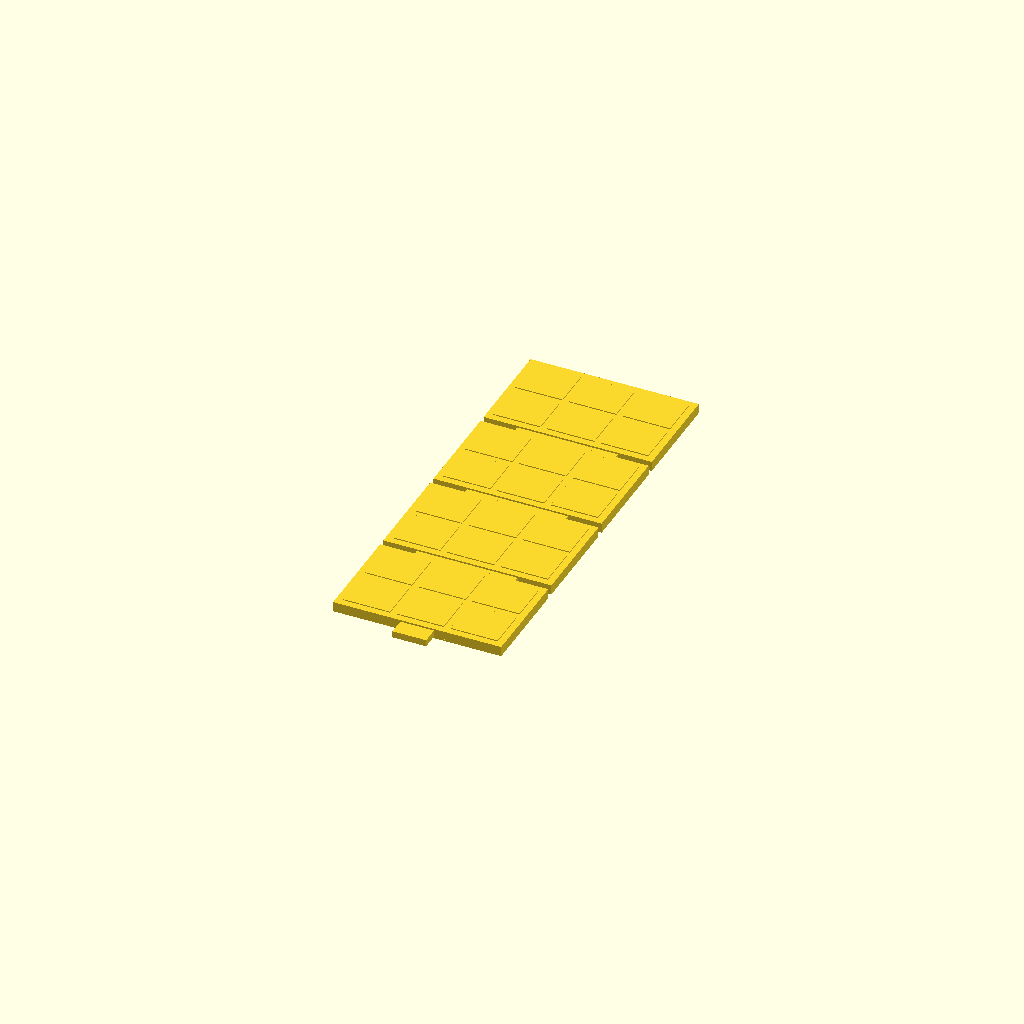
Cell 1: the model at its default parameters.
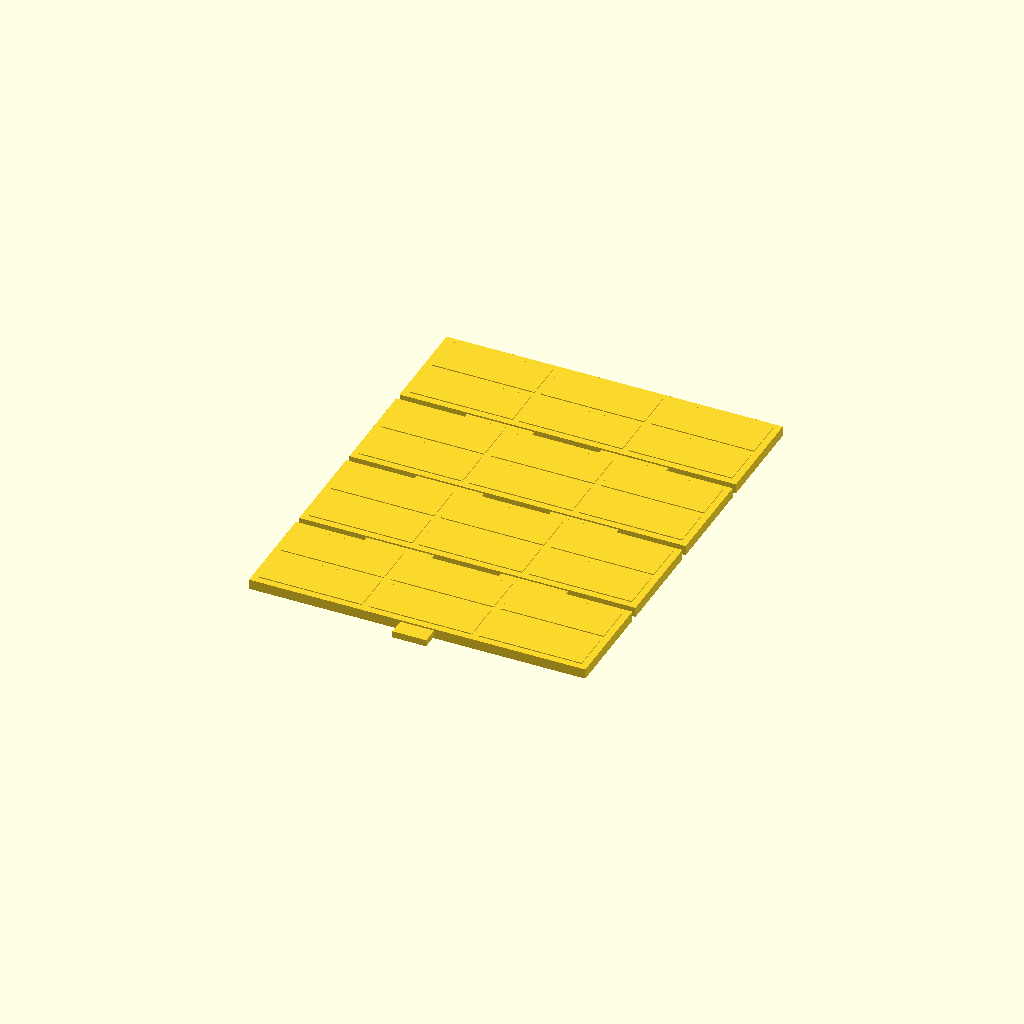
Cell 2 — sl set to 0.5, the other parameters unchanged.
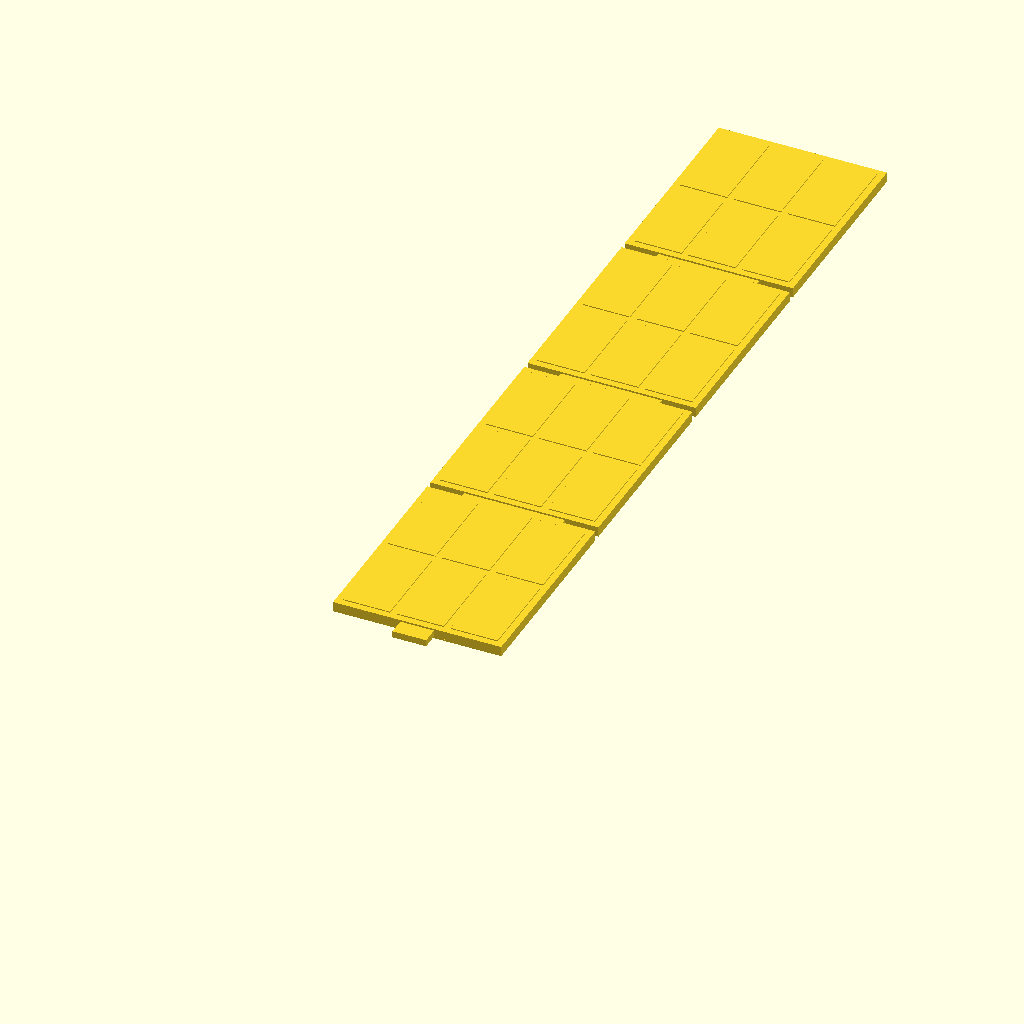
Cell 3: sw = 0.3 (everything else at default).
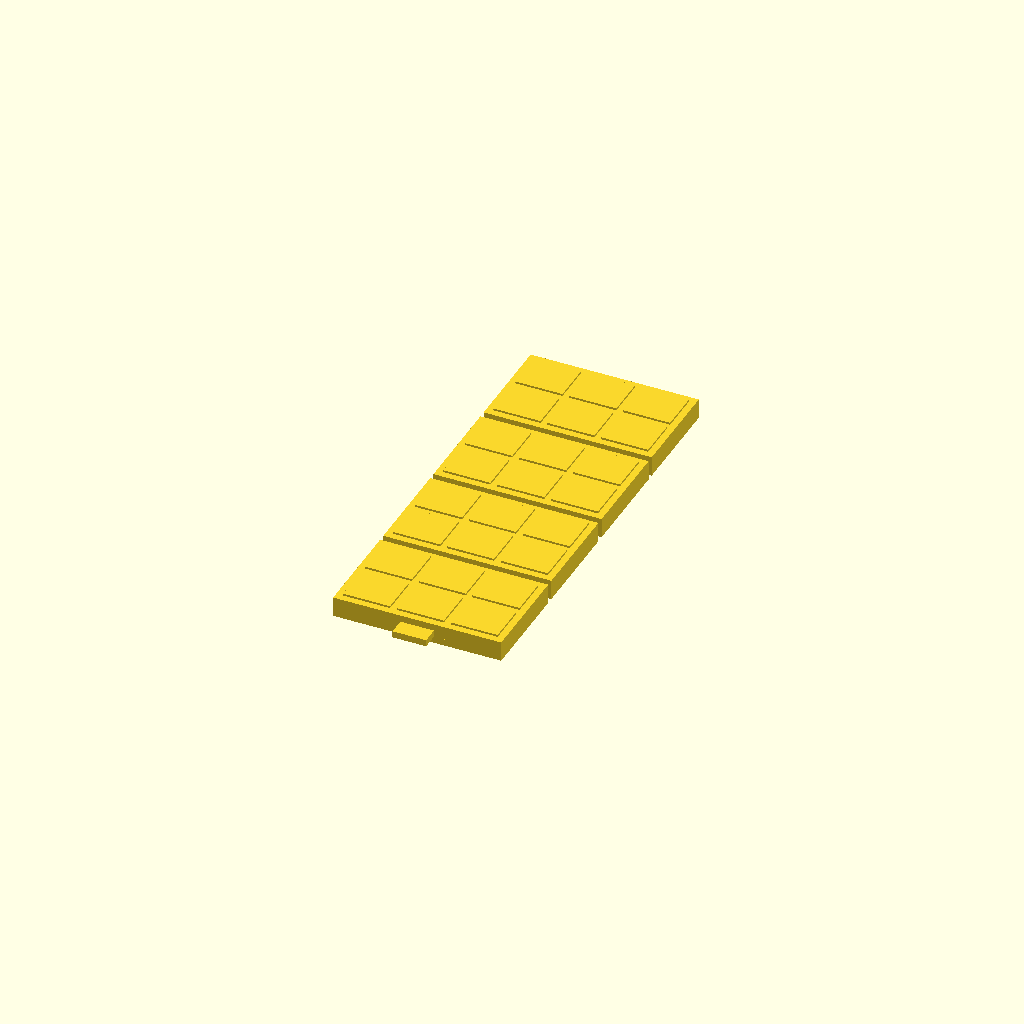
Cell 4: sh = 0.03 (everything else at default).
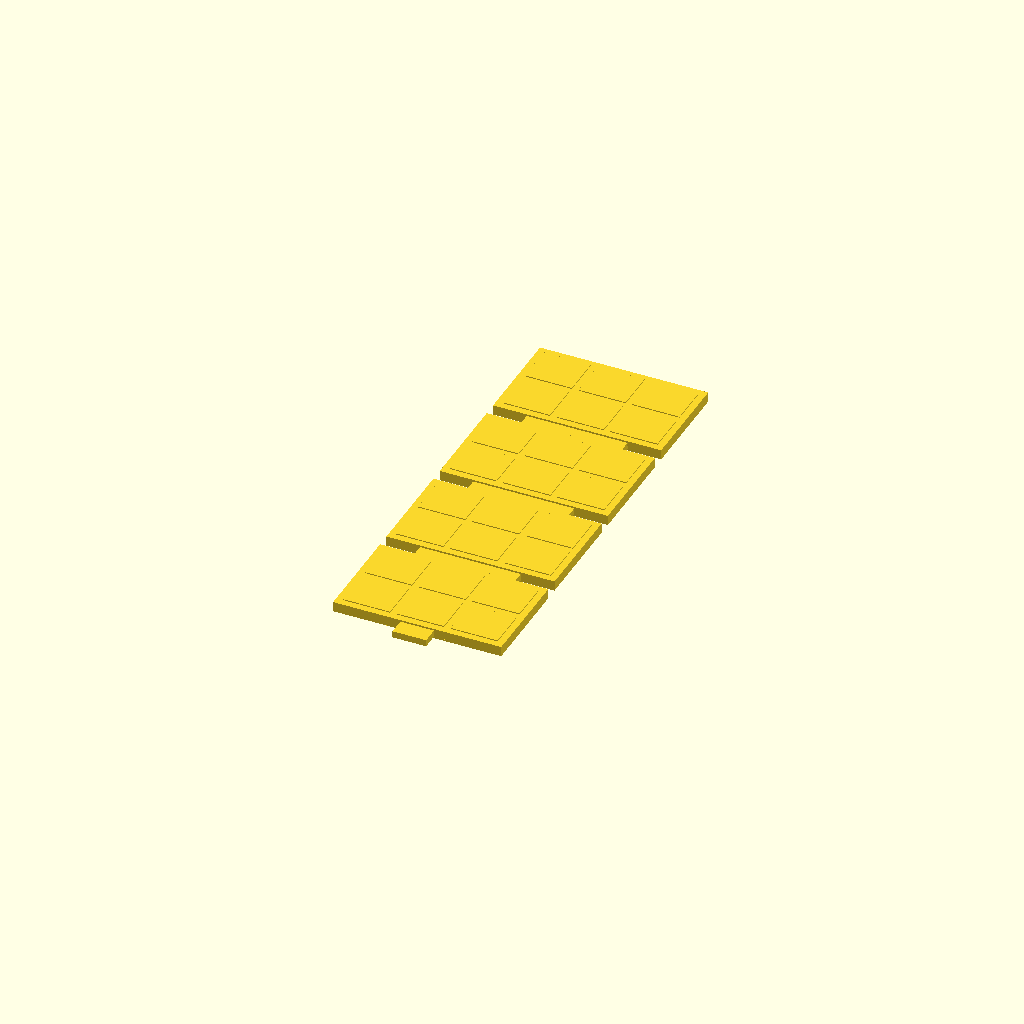
Cell 5: the same model with ssep = 0.02.
All cells are drawn from one camera (rotation 55°, 0°, 25°, orthographic, colour scheme Cornfield), so only the parameter changes between them.
The OpenSCAD source (3d_models/solar_panel.scad):
sl = 0.25;
sw = 0.15;
sh = 0.015;
ssep = 0.01;
Nl = 3;
Nw = 2;
sep = 0.01;

cl = (sl-(Nl+1)*sep)/Nl;
cw = (sw-(Nw+1)*sep)/Nw;
ch = sh*1.1;
echo(cl);
echo(cw);

conl = 0.1;
conh = 0.01;

hubcl = 0.05;
hubcw = 0.05;
hubch = 0.01;
translate([0,hubcw/2,0])
  union(){
    cube([hubcl,hubcw,hubch],center=true);
  translate([-sl/2,0,-sh/2]){
    translate([sl*0.2, 0, -(conh-sh)/2])
      cube([conl,(sw+ssep)*4-ssep,conh]);
    translate([sl*0.8-conl, 0, -(conh-sh)/2])
      cube([conl,(sw+ssep)*4-ssep,conh]);
    for(i=[0:3]){
      translate([0, (sw+ssep)*i, 0]){
        cube([sl,sw,sh]);
        translate([sep, sep, 0])
          for(i=[0:2])
            for(j=[0:1])
              translate([i*(cl+sep), j*(cw+sep), 0])
                cube([cl,cw,ch]);
        }
    }
  }
  }
Parameter table extracted from the source (name, type, default, range or options):
sl: number, default 0.25
sw: number, default 0.15
sh: number, default 0.015
ssep: number, default 0.01
Nl: number, default 3
Nw: number, default 2
sep: number, default 0.01
conl: number, default 0.1
conh: number, default 0.01
hubcl: number, default 0.05
hubcw: number, default 0.05
hubch: number, default 0.01
